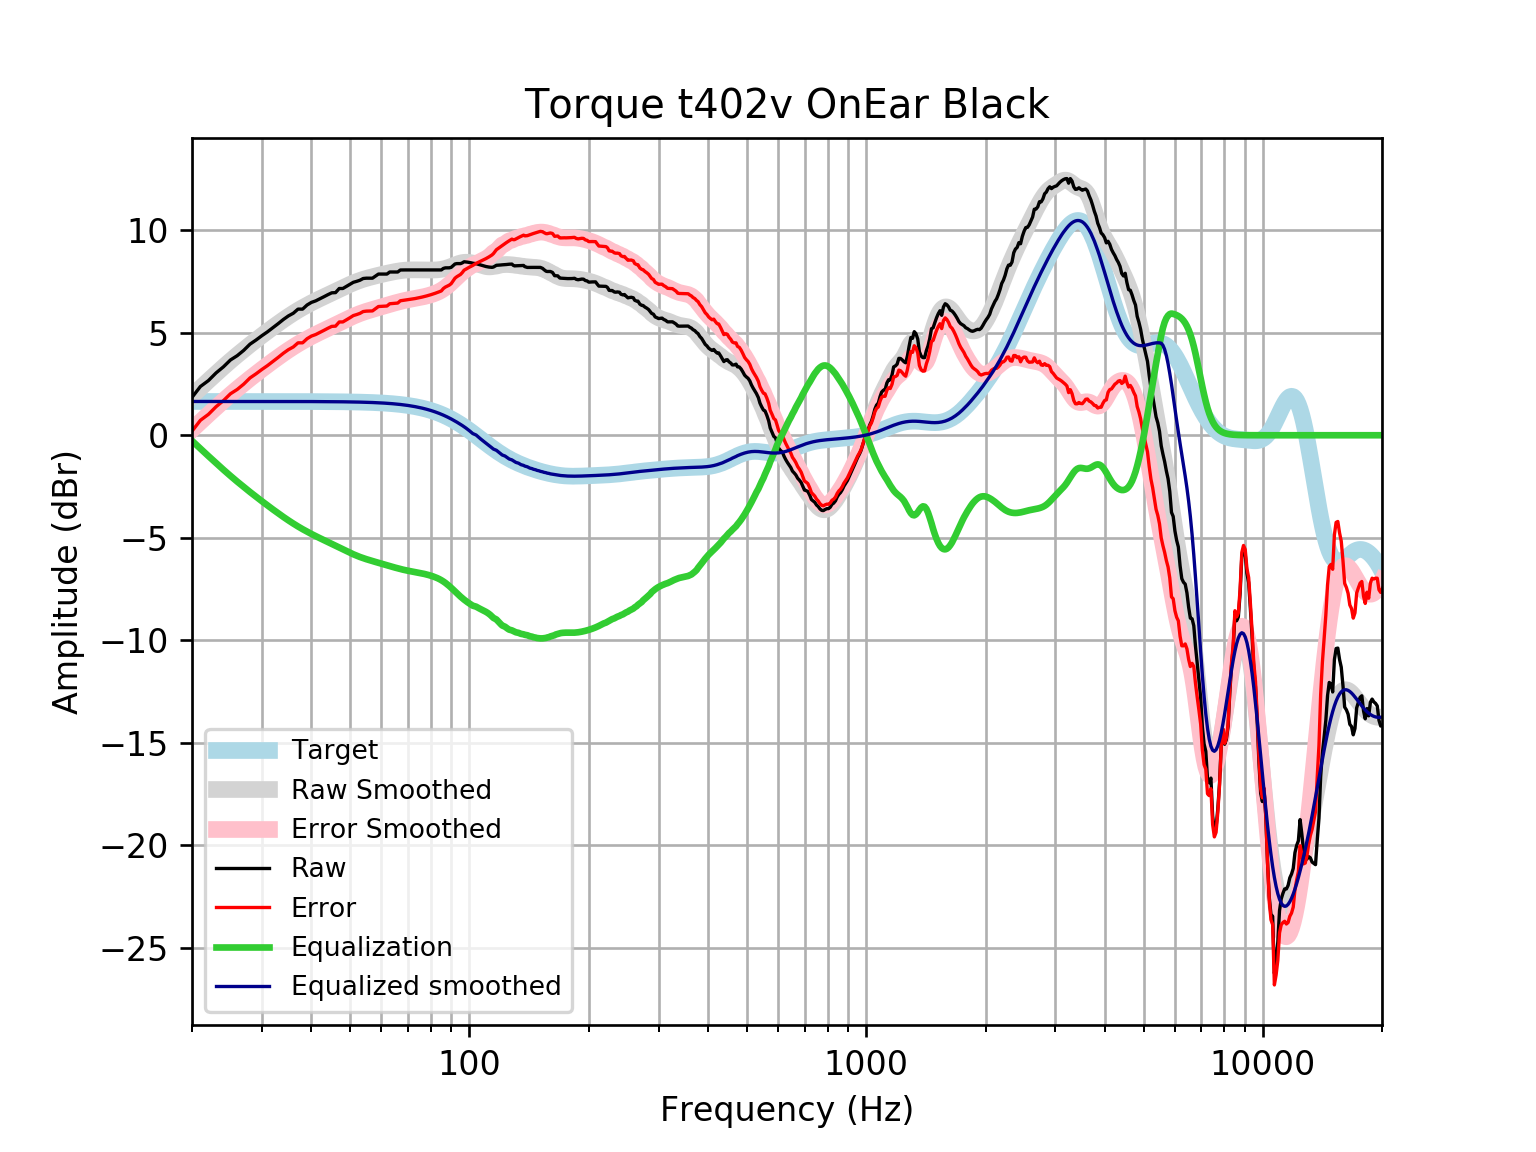

The data file committed next to this chart (first rows):
frequency, raw, error, smoothed, error_smoothed, equalization, equalized_raw, equalized_smoothed, target
20, 1.847, 0.1989, 1.917, 0.2697, -0.2697, 1.577, 1.648, 1.648
21, 2.377, 0.7295, 2.301, 0.6531, -0.6531, 1.724, 1.648, 1.648
22, 2.667, 1.019, 2.664, 1.016, -1.016, 1.651, 1.648, 1.648
23, 3.041, 1.393, 3.006, 1.359, -1.359, 1.682, 1.648, 1.648
24, 3.336, 1.689, 3.328, 1.681, -1.681, 1.656, 1.648, 1.648
25, 3.671, 2.024, 3.628, 1.981, -1.981, 1.691, 1.648, 1.648
26, 3.881, 2.234, 3.908, 2.261, -2.261, 1.621, 1.648, 1.648
27, 4.141, 2.493, 4.169, 2.522, -2.522, 1.619, 1.648, 1.648
28, 4.443, 2.795, 4.414, 2.766, -2.766, 1.676, 1.647, 1.647
29, 4.644, 2.996, 4.645, 2.997, -2.997, 1.647, 1.647, 1.647
30, 4.856, 3.209, 4.863, 3.216, -3.216, 1.64, 1.647, 1.647
31, 5.046, 3.399, 5.071, 3.424, -3.424, 1.622, 1.647, 1.647
32, 5.247, 3.6, 5.268, 3.622, -3.622, 1.625, 1.647, 1.647
33, 5.448, 3.802, 5.456, 3.809, -3.809, 1.639, 1.647, 1.647
34, 5.65, 4.003, 5.633, 3.987, -3.987, 1.663, 1.646, 1.646
35, 5.822, 4.176, 5.798, 4.152, -4.152, 1.669, 1.646, 1.646
36, 5.951, 4.306, 5.952, 4.307, -4.307, 1.645, 1.645, 1.645
37, 6.152, 4.507, 6.094, 4.449, -4.449, 1.703, 1.645, 1.645
38, 6.152, 4.508, 6.225, 4.581, -4.581, 1.571, 1.644, 1.644
39, 6.354, 4.71, 6.346, 4.702, -4.702, 1.651, 1.644, 1.644
40, 6.481, 4.838, 6.458, 4.815, -4.815, 1.665, 1.643, 1.643
41, 6.555, 4.913, 6.563, 4.921, -4.921, 1.634, 1.642, 1.642
42, 6.655, 5.014, 6.661, 5.02, -5.02, 1.635, 1.641, 1.641
43, 6.756, 5.116, 6.755, 5.115, -5.115, 1.641, 1.64, 1.64
44, 6.856, 5.218, 6.846, 5.208, -5.208, 1.649, 1.639, 1.639
45, 6.947, 5.31, 6.935, 5.298, -5.298, 1.649, 1.637, 1.637
46, 6.957, 5.322, 7.023, 5.388, -5.388, 1.569, 1.635, 1.635
47, 7.158, 5.525, 7.11, 5.476, -5.476, 1.682, 1.634, 1.633
48, 7.158, 5.527, 7.195, 5.564, -5.564, 1.595, 1.631, 1.631
49, 7.259, 5.63, 7.277, 5.648, -5.648, 1.61, 1.629, 1.629
50, 7.357, 5.731, 7.356, 5.729, -5.729, 1.628, 1.626, 1.626
51, 7.46, 5.837, 7.428, 5.805, -5.805, 1.655, 1.623, 1.623
52, 7.507, 5.887, 7.495, 5.875, -5.875, 1.632, 1.62, 1.62
53, 7.56, 5.944, 7.553, 5.937, -5.937, 1.623, 1.616, 1.616
54, 7.645, 6.033, 7.606, 5.994, -5.994, 1.652, 1.612, 1.612
55, 7.661, 6.054, 7.652, 6.045, -6.045, 1.616, 1.607, 1.607
56, 7.661, 6.059, 7.694, 6.092, -6.092, 1.569, 1.602, 1.602
57, 7.661, 6.065, 7.733, 6.136, -6.136, 1.525, 1.596, 1.596
58, 7.762, 6.171, 7.77, 6.179, -6.179, 1.582, 1.59, 1.59
59, 7.862, 6.279, 7.805, 6.221, -6.221, 1.641, 1.583, 1.583
60, 7.862, 6.286, 7.839, 6.263, -6.263, 1.599, 1.576, 1.576
61, 7.862, 6.294, 7.871, 6.303, -6.303, 1.559, 1.568, 1.568
62, 7.862, 6.303, 7.902, 6.343, -6.343, 1.519, 1.559, 1.559
63, 7.963, 6.414, 7.931, 6.382, -6.382, 1.581, 1.549, 1.549
64, 7.963, 6.424, 7.958, 6.42, -6.42, 1.543, 1.538, 1.538
65, 7.963, 6.436, 7.983, 6.456, -6.456, 1.506, 1.527, 1.527
66, 7.963, 6.448, 8.006, 6.491, -6.491, 1.471, 1.514, 1.514
67, 8.06, 6.559, 8.025, 6.524, -6.524, 1.535, 1.501, 1.501
68, 8.063, 6.577, 8.041, 6.555, -6.555, 1.508, 1.486, 1.486
69, 8.063, 6.593, 8.053, 6.583, -6.583, 1.481, 1.471, 1.471
70, 8.063, 6.61, 8.062, 6.608, -6.608, 1.455, 1.454, 1.454
71, 8.063, 6.628, 8.067, 6.631, -6.631, 1.432, 1.436, 1.436
72, 8.063, 6.647, 8.069, 6.653, -6.653, 1.411, 1.416, 1.416
73, 8.063, 6.668, 8.069, 6.673, -6.673, 1.39, 1.395, 1.395
74, 8.063, 6.69, 8.067, 6.694, -6.694, 1.369, 1.373, 1.373
75, 8.063, 6.714, 8.066, 6.716, -6.716, 1.347, 1.349, 1.349
76, 8.063, 6.739, 8.064, 6.74, -6.74, 1.324, 1.324, 1.324
77, 8.063, 6.766, 8.062, 6.764, -6.764, 1.299, 1.297, 1.297
78, 8.063, 6.794, 8.06, 6.791, -6.791, 1.272, 1.269, 1.269
79, 8.063, 6.824, 8.059, 6.82, -6.82, 1.243, 1.239, 1.239
... 553 more rows
